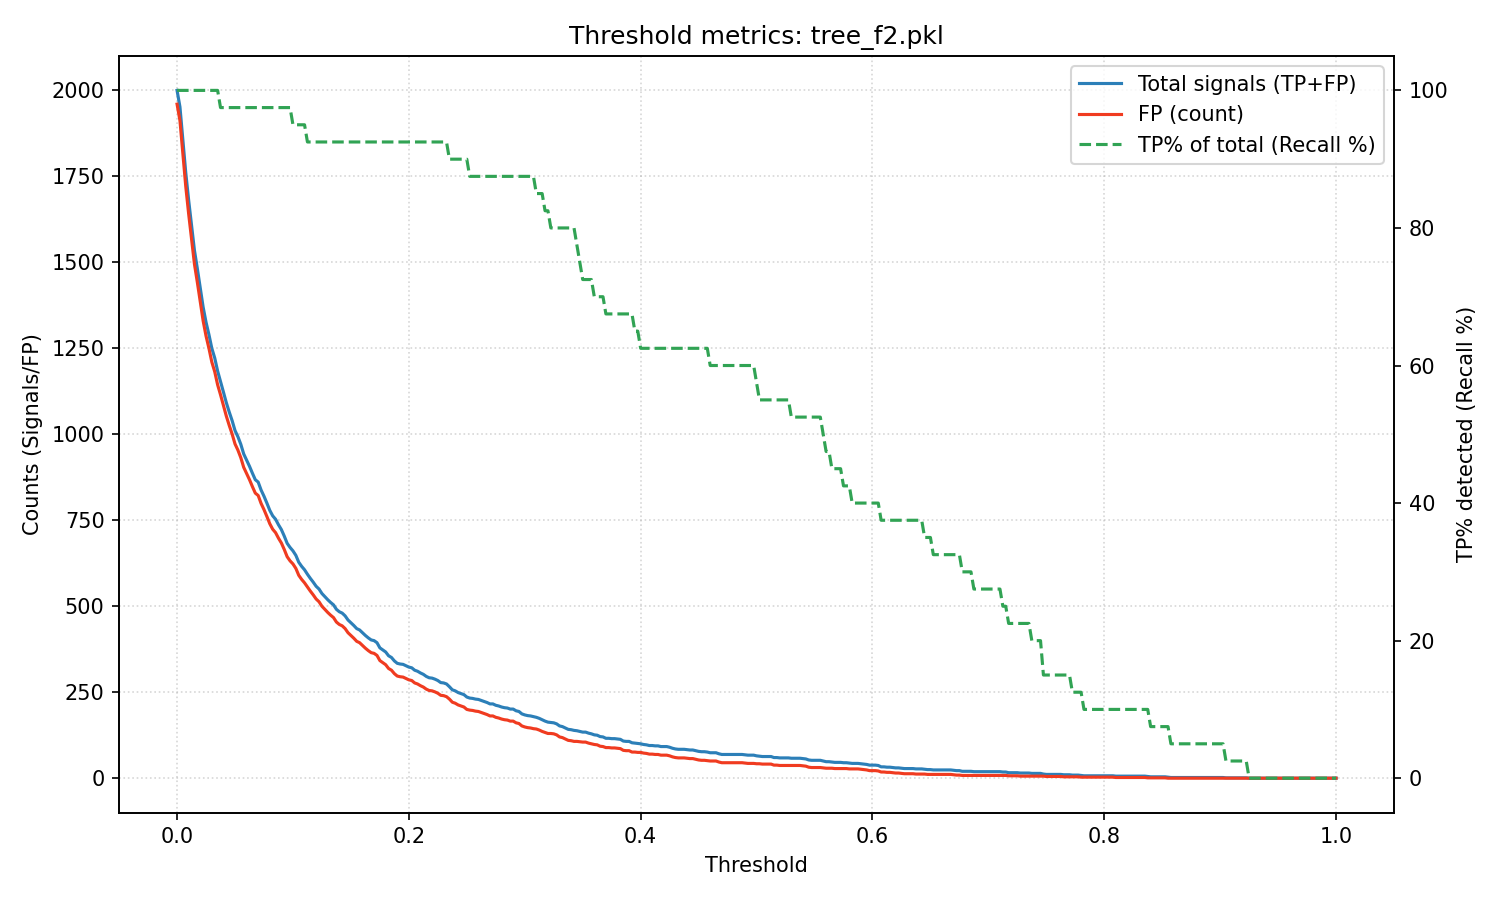

Values plotted in this chart, from the file beside it:
threshold, TP, FP, TN, FN, signals, precision, recall, tp_percent_total
0.0, 40, 1960, 0, 0, 2000, 0.02, 1.0, 100.0
0.0025, 40, 1912, 48, 0, 1952, 0.02049, 1.0, 100.0
0.005, 40, 1818, 142, 0, 1858, 0.02153, 1.0, 100.0
0.0075, 40, 1721, 239, 0, 1761, 0.02271, 1.0, 100.0
0.01, 40, 1641, 319, 0, 1681, 0.0238, 1.0, 100.0
0.0125, 40, 1568, 392, 0, 1608, 0.02488, 1.0, 100.0
0.015, 40, 1495, 465, 0, 1535, 0.02606, 1.0, 100.0
0.0175, 40, 1442, 518, 0, 1482, 0.02699, 1.0, 100.0
0.02, 40, 1385, 575, 0, 1425, 0.02807, 1.0, 100.0
0.0225, 40, 1330, 630, 0, 1370, 0.0292, 1.0, 100.0
0.025, 40, 1286, 674, 0, 1326, 0.03017, 1.0, 100.0
0.0275, 40, 1250, 710, 0, 1290, 0.03101, 1.0, 100.0
0.03, 40, 1210, 750, 0, 1250, 0.032, 1.0, 100.0
0.0325, 40, 1182, 778, 0, 1222, 0.03273, 1.0, 100.0
0.035, 40, 1144, 816, 0, 1184, 0.03378, 1.0, 100.0
0.0375, 39, 1115, 845, 1, 1154, 0.0338, 0.975, 97.5
0.04, 39, 1084, 876, 1, 1123, 0.03473, 0.975, 97.5
0.0425, 39, 1053, 907, 1, 1092, 0.03571, 0.975, 97.5
0.045, 39, 1026, 934, 1, 1065, 0.03662, 0.975, 97.5
0.0475, 39, 1001, 959, 1, 1040, 0.0375, 0.975, 97.5
0.05, 39, 972, 988, 1, 1011, 0.03858, 0.975, 97.5
0.0525, 39, 954, 1006, 1, 993, 0.03927, 0.975, 97.5
0.055, 39, 932, 1028, 1, 971, 0.04016, 0.975, 97.5
0.0575, 39, 904, 1056, 1, 943, 0.04136, 0.975, 97.5
0.06, 39, 886, 1074, 1, 925, 0.04216, 0.975, 97.5
0.0625, 39, 868, 1092, 1, 907, 0.043, 0.975, 97.5
0.065, 39, 848, 1112, 1, 887, 0.04397, 0.975, 97.5
0.0675, 39, 829, 1131, 1, 868, 0.04493, 0.975, 97.5
0.07, 39, 822, 1138, 1, 861, 0.0453, 0.975, 97.5
0.0725, 39, 799, 1161, 1, 838, 0.04654, 0.975, 97.5
0.075, 39, 781, 1179, 1, 820, 0.04756, 0.975, 97.5
0.0775, 39, 761, 1199, 1, 800, 0.04875, 0.975, 97.5
0.08, 39, 740, 1220, 1, 779, 0.05006, 0.975, 97.5
0.0825, 39, 724, 1236, 1, 763, 0.05111, 0.975, 97.5
0.085, 39, 714, 1246, 1, 753, 0.05179, 0.975, 97.5
0.0875, 39, 698, 1262, 1, 737, 0.05292, 0.975, 97.5
0.09, 39, 684, 1276, 1, 723, 0.05394, 0.975, 97.5
0.0925, 39, 665, 1295, 1, 704, 0.0554, 0.975, 97.5
0.095, 39, 644, 1316, 1, 683, 0.0571, 0.975, 97.5
0.0975, 39, 632, 1328, 1, 671, 0.05812, 0.975, 97.5
0.1, 38, 623, 1337, 2, 661, 0.05749, 0.95, 95.0
0.1025, 38, 610, 1350, 2, 648, 0.05864, 0.95, 95.0
0.105, 38, 590, 1370, 2, 628, 0.06051, 0.95, 95.0
0.1075, 38, 578, 1382, 2, 616, 0.06169, 0.95, 95.0
0.11, 38, 568, 1392, 2, 606, 0.06271, 0.95, 95.0
0.1125, 37, 556, 1404, 3, 593, 0.06239, 0.925, 92.5
0.115, 37, 544, 1416, 3, 581, 0.06368, 0.925, 92.5
0.1175, 37, 533, 1427, 3, 570, 0.06491, 0.925, 92.5
0.12, 37, 521, 1439, 3, 558, 0.06631, 0.925, 92.5
0.1225, 37, 513, 1447, 3, 550, 0.06727, 0.925, 92.5
0.125, 37, 500, 1460, 3, 537, 0.0689, 0.925, 92.5
0.1275, 37, 491, 1469, 3, 528, 0.07008, 0.925, 92.5
0.13, 37, 482, 1478, 3, 519, 0.07129, 0.925, 92.5
0.1325, 37, 474, 1486, 3, 511, 0.07241, 0.925, 92.5
0.135, 37, 467, 1493, 3, 504, 0.07341, 0.925, 92.5
0.1375, 37, 454, 1506, 3, 491, 0.07536, 0.925, 92.5
0.14, 37, 447, 1513, 3, 484, 0.07645, 0.925, 92.5
0.1425, 37, 443, 1517, 3, 480, 0.07708, 0.925, 92.5
0.145, 37, 435, 1525, 3, 472, 0.07839, 0.925, 92.5
0.1475, 37, 423, 1537, 3, 460, 0.08043, 0.925, 92.5
... 341 more rows
